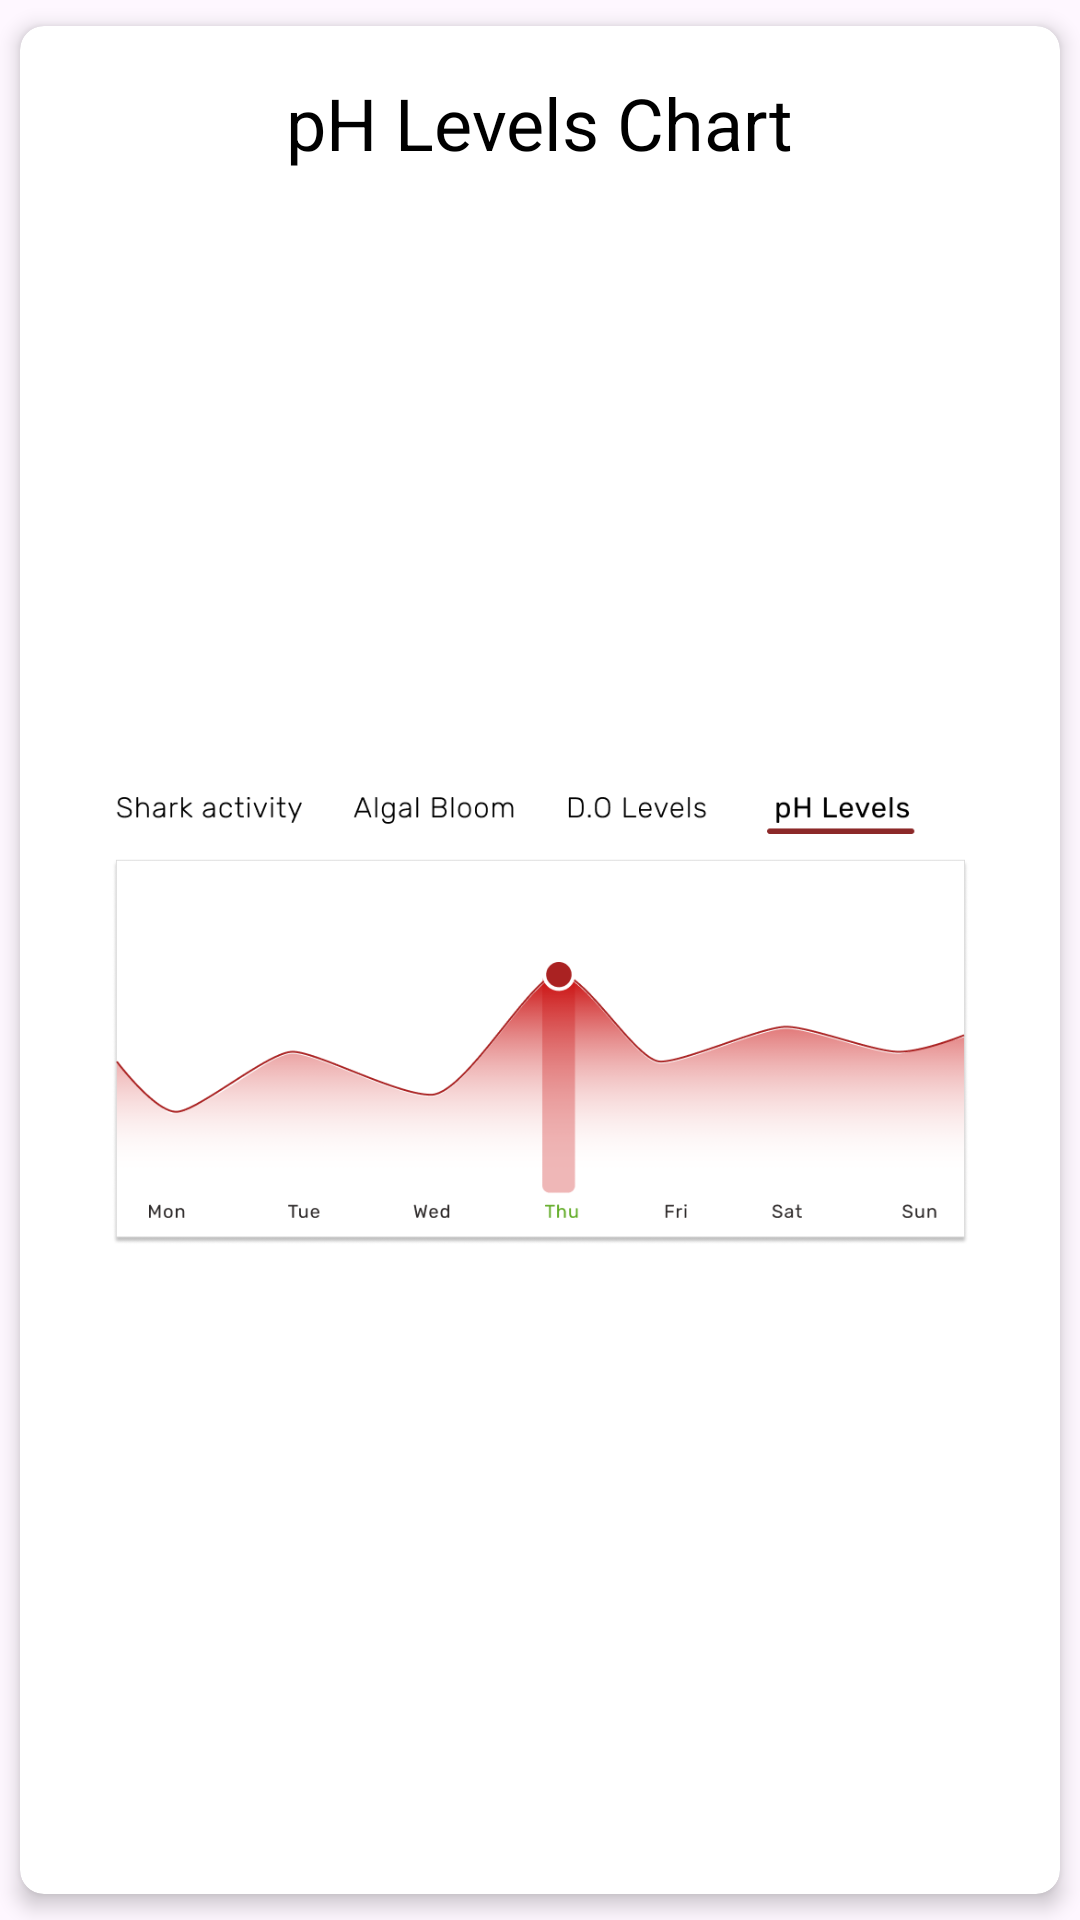

Reconstruct the res/layout file that produces this screen, plus the resources it refers to.
<!-- AndroidManifest.xml: application theme Theme.KshitijSIH -->
<!-- res/layout/chart2.xml -->
<?xml version="1.0" encoding="utf-8"?>
<androidx.cardview.widget.CardView xmlns:android="http://schemas.android.com/apk/res/android"
    xmlns:card_view="http://schemas.android.com/apk/res-auto"
    android:layout_width="match_parent"
    android:layout_height="350dp"
    card_view:cardCornerRadius="8dp"
    card_view:cardElevation="4dp"
    card_view:cardBackgroundColor="@android:color/white"
    card_view:cardUseCompatPadding="true"
    card_view:contentPadding="8dp"
    >

    <LinearLayout xmlns:android="http://schemas.android.com/apk/res/android"
        android:layout_width="match_parent"
        android:layout_height="match_parent"
        android:orientation="vertical"
        android:gravity="center"
        android:padding="8dp">

        <TextView
            android:layout_width="wrap_content"
            android:layout_height="wrap_content"
            android:text="pH Levels Chart"
            android:textSize="24sp"
            android:textColor="@android:color/black"
            android:layout_marginBottom="4dp" />


        <ImageView
            android:layout_width="match_parent"
            android:layout_height="match_parent"
            android:src="@drawable/ph_levels" />
    </LinearLayout>
</androidx.cardview.widget.CardView>
<!-- resources referenced by this layout -->
<resources>
  <!-- drawable ph_levels: png bitmap (drawable, 33504 bytes) -->
  <style name="Theme.KshitijSIH" parent="Base.Theme.KshitijSIH" />
  <style name="Base.Theme.KshitijSIH" parent="Theme.Material3.DayNight.NoActionBar">
          
          
      </style>
</resources>
